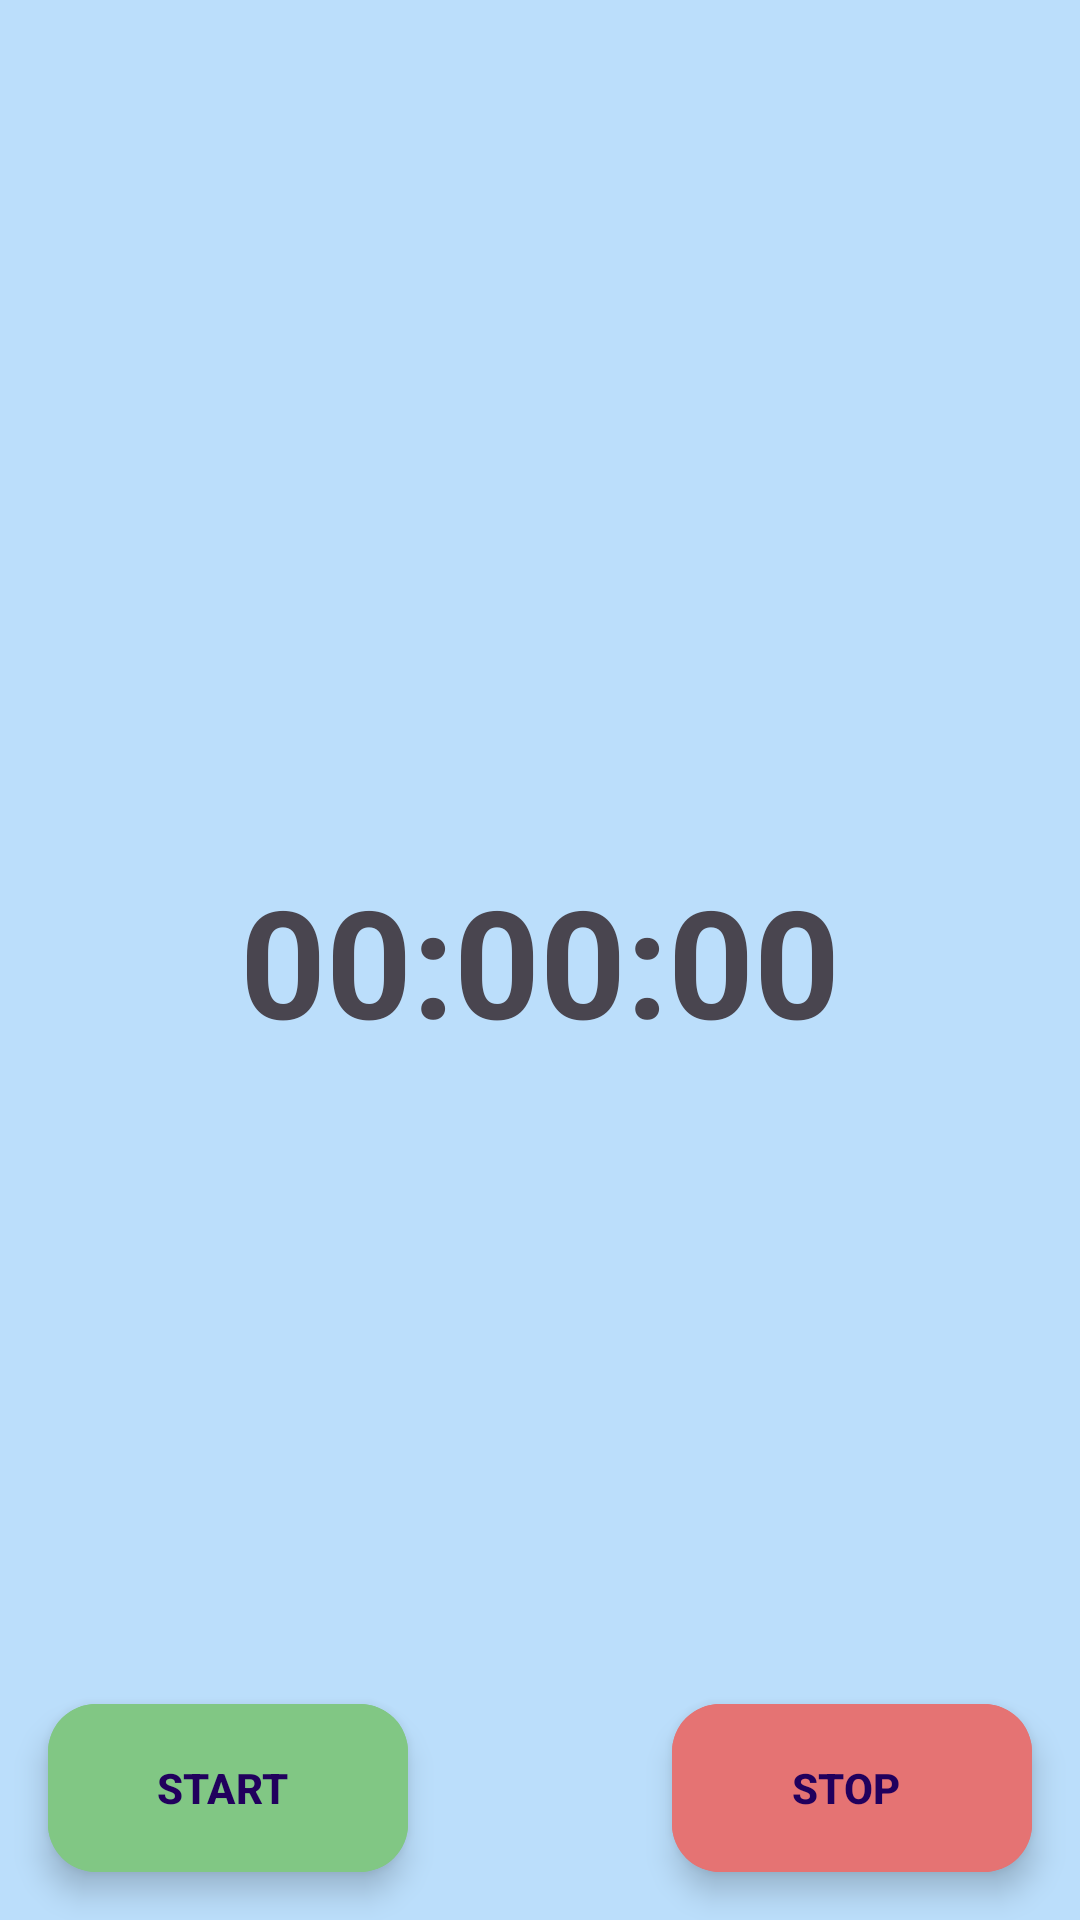

Write the Android layout XML for this screen, with the resource values it uses.
<!-- AndroidManifest.xml: application theme Theme._24C10357W03 -->
<!-- res/layout/activity_main.xml -->
<?xml version="1.0" encoding="utf-8"?>
<RelativeLayout xmlns:android="http://schemas.android.com/apk/res/android"
    xmlns:app="http://schemas.android.com/apk/res-auto"
    xmlns:tools="http://schemas.android.com/tools"
    android:id="@+id/main"
    android:layout_width="match_parent"
    android:layout_height="match_parent"
    tools:context=".MainActivity"
    android:background="@color/blue_100">

    <com.google.android.material.textview.MaterialTextView
        android:id="@+id/main_LBL_time"
        android:layout_width="wrap_content"
        android:layout_height="wrap_content"
        android:text="00:00:00"
        android:layout_centerInParent="true"
        android:textStyle="bold"
        android:textSize="@dimen/time_size"/>

    <com.google.android.material.floatingactionbutton.ExtendedFloatingActionButton
        android:id="@+id/main_FAB_start"
        android:layout_width="wrap_content"
        android:layout_height="wrap_content"
        android:clickable="true"
        android:text="@string/start"
        android:layout_margin="@dimen/default_margin"
        app:icon="@drawable/baseline_play_arrow_24"
        android:backgroundTint="@color/green_300"
        android:textStyle="bold"
        android:textAllCaps="true"
        android:layout_alignParentLeft="true"
        android:layout_alignParentBottom="true"
     />

    <com.google.android.material.floatingactionbutton.ExtendedFloatingActionButton
        android:id="@+id/main_FAB_stop"
        android:layout_width="wrap_content"
        android:layout_height="wrap_content"
        android:clickable="true"
        android:text="@string/stop"
        android:layout_margin="@dimen/default_margin"
        app:icon="@drawable/baseline_stop_24"
        android:backgroundTint="@color/red_300"
        android:textStyle="bold"
        android:textAllCaps="true"
        android:layout_alignParentRight="true"
        android:layout_alignParentBottom="true"
        app:iconGravity="end"/>

</RelativeLayout>
<!-- resources referenced by this layout -->
<resources>
  <color name="blue_100">#BBDEFB</color>
  <color name="green_300">#81C784</color>
  <color name="red_300">#E57373</color>
  <dimen name="default_margin">16dp</dimen>
  <dimen name="time_size">50sp</dimen>
  <string name="start">Start</string>
  <string name="stop">Stop</string>
  <style name="Theme._24C10357W03" parent="Base.Theme._24C10357W03" />
  <style name="Base.Theme._24C10357W03" parent="Theme.Material3.DayNight.NoActionBar">
          
          
      </style>
</resources>
